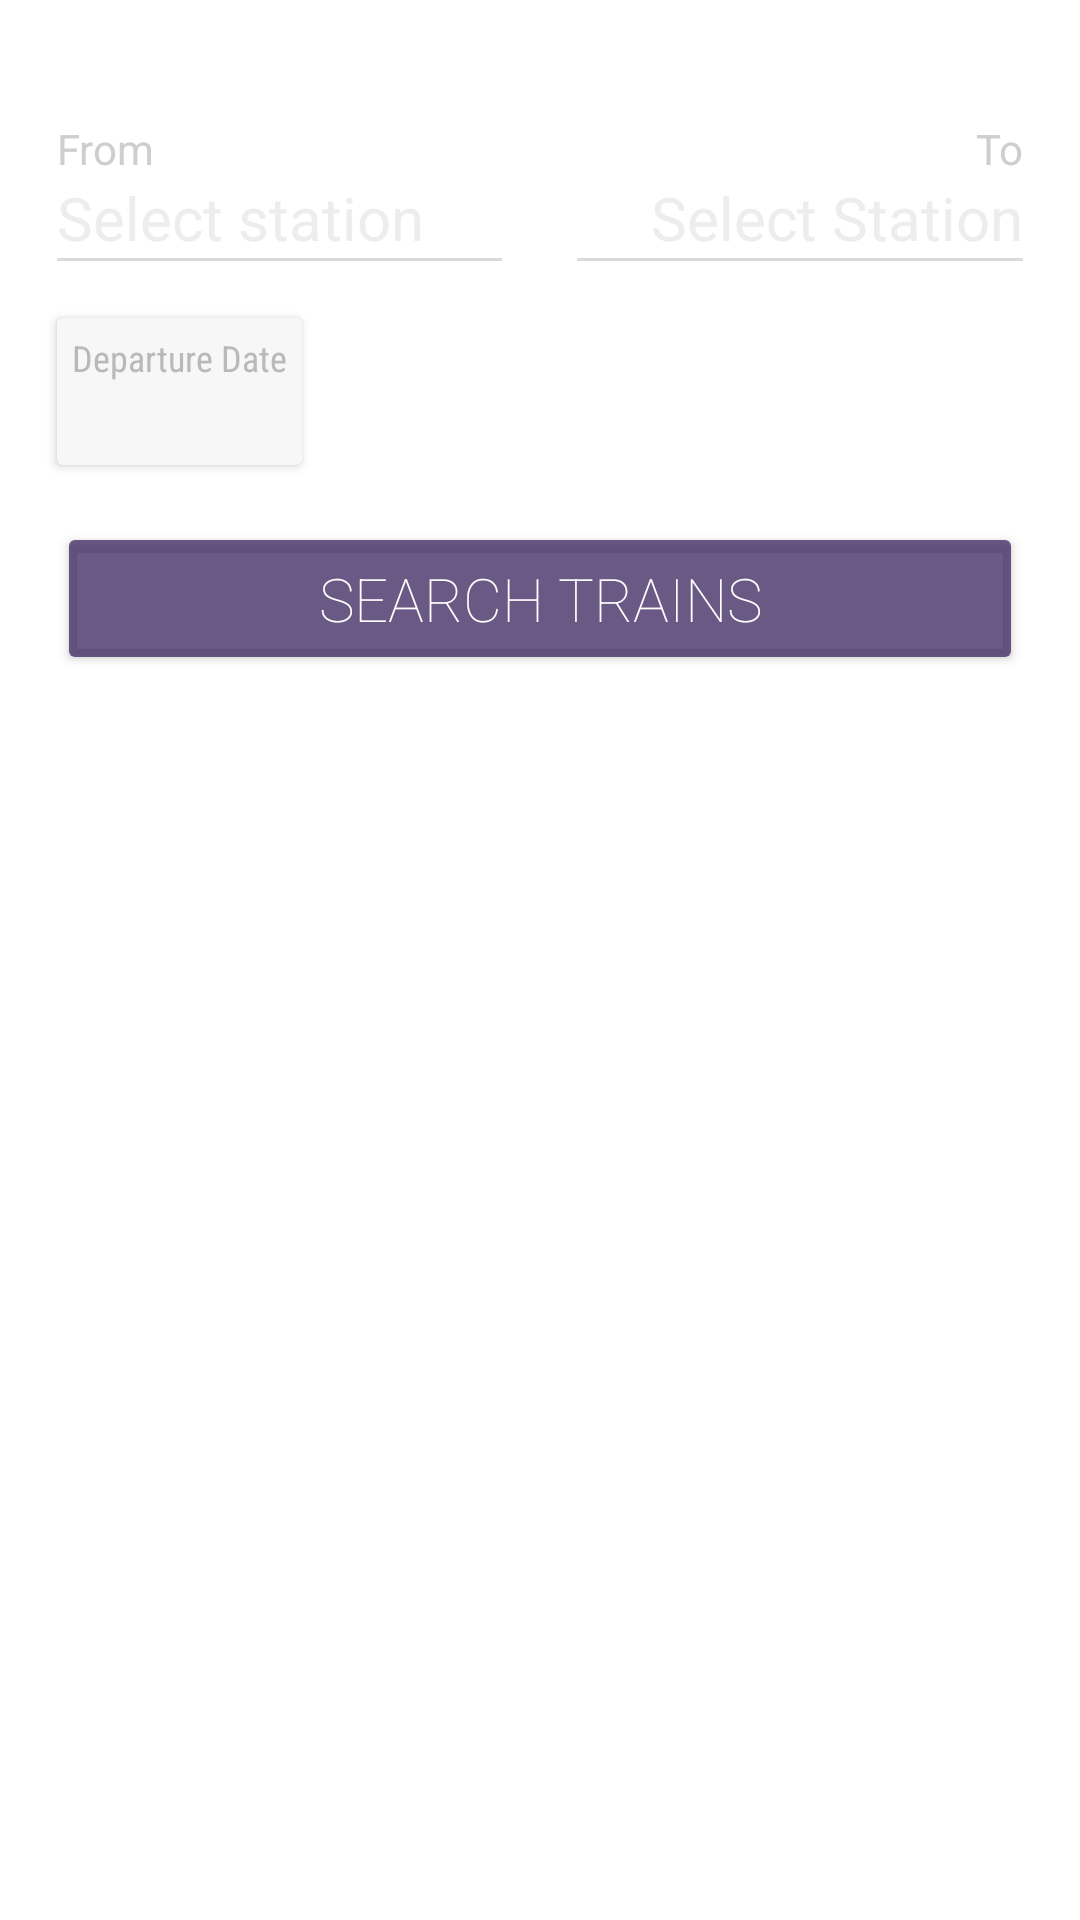

Layout XML and referenced resources for this Android screen:
<!-- AndroidManifest.xml: application theme AppTheme -->
<!-- res/layout/seat_activity_reserved_train_data_entry.xml -->
<?xml version="1.0" encoding="utf-8"?>
<RelativeLayout xmlns:android="http://schemas.android.com/apk/res/android"
    xmlns:app="http://schemas.android.com/apk/res-auto"
    xmlns:tools="http://schemas.android.com/tools"
    android:layout_width="match_parent"
    android:layout_height="match_parent"
    tools:context="com.example.raja.mainapp2.ReservedTrainDataEntry"
    android:background="#ffffff">

    <LinearLayout
        android:id="@+id/main"
        android:orientation="vertical"
        android:layout_width="match_parent"
        android:layout_height="match_parent">
        <DatePicker
            android:background="#32422c64"
            android:id="@+id/datepicker"
            android:visibility="gone"
            android:layout_margin="20dp"
            android:layout_width="wrap_content"
            android:layout_height="wrap_content">
        </DatePicker>

        <RelativeLayout
            android:id="@+id/to_from"
            android:layout_marginTop="40dp"
            android:layout_marginLeft="19dp"
            android:layout_marginRight="19dp"
            android:layout_marginBottom="19dp"
            android:orientation="horizontal"
            android:layout_width="match_parent"
            android:layout_height="wrap_content">

            <TextView
                android:id="@+id/_from"
                android:textColor="#cecece"
                android:text="From"
                android:layout_width="wrap_content"
                android:layout_height="wrap_content" />
            <TextView
                android:textColor="#cecece"
                android:layout_alignParentRight="true"
                android:text="To"
                android:layout_width="wrap_content"
                android:layout_height="wrap_content" />
            <LinearLayout
                android:id="@+id/ll"
                android:layout_below="@id/_from"
                android:layout_width="match_parent"
                android:layout_height="wrap_content">

                <android.support.v7.widget.CardView
                    android:id="@+id/src_stn_btn"
                    android:backgroundTint="#ffffff"
                    app:cardElevation="00dp"
                    android:layout_weight="1"
                    android:layout_width="0dp"
                    android:layout_height="wrap_content">
                <TextView
                    android:id="@+id/stn_src"
                    android:textStyle="bold"
                    android:fontFamily="sans-serif-thin"
                    android:text=""
                    android:textSize="20sp"
                    android:hint="Select station"
                    android:textColorHint="#ededed"
                    android:layout_width="match_parent"
                    android:layout_height="wrap_content" />
                </android.support.v7.widget.CardView>
                <ImageView
                    android:background="@mipmap/main_arrow7"
                    android:layout_width="25dp"
                    android:layout_height="25dp" />
                <android.support.v7.widget.CardView
                    android:id="@+id/dstn_stn_btn"
                    android:backgroundTint="#ffffff"
                    app:cardElevation="0dp"
                    android:layout_weight="1"
                    android:layout_width="0dp"
                    android:layout_height="wrap_content">
                <TextView
                    android:id="@+id/stn_dstn"
                    android:textStyle="bold"
                    android:fontFamily="sans-serif-thin"
                    android:text=""
                    android:textSize="20sp"
                    android:gravity="right"
                    android:hint="Select Station"
                    android:textColorHint="#ededed"
                    android:layout_width="match_parent"
                    android:layout_height="wrap_content" />
                </android.support.v7.widget.CardView>
            </LinearLayout>
            <LinearLayout
                android:layout_below="@id/ll"
                android:layout_width="match_parent"
                android:layout_height="1dp">
                <TextView
                    android:background="#dadada"
                    android:layout_weight="1"
                    android:layout_width="wrap_content"
                    android:layout_height="1dp" />
                <TextView
                    android:layout_width="25dp"
                    android:layout_height="25dp" />
                <TextView
                    android:background="#dadada"
                    android:layout_weight="1"
                    android:layout_width="wrap_content"
                    android:layout_height="1dp" />

            </LinearLayout>
        </RelativeLayout>

        <android.support.v7.widget.CardView
           app:cardBackgroundColor="#f7f7f7"
            android:id="@+id/ddbutton"
            android:layout_marginLeft="19dp"
            android:layout_width="wrap_content"
            android:layout_height="wrap_content">
            <LinearLayout

                android:padding="5dp"
                android:gravity="center_horizontal"
                android:orientation="vertical"
                android:layout_width="wrap_content"
                android:layout_height="wrap_content">
            <TextView
                android:fontFamily="sans-serif-condensed"
                android:textColor="#b9b9b9"
                android:textSize="12sp"
                android:text="Departure Date"
                android:layout_width="wrap_content"
                android:layout_height="wrap_content" />
            <TextView
                android:textStyle="bold"
                android:fontFamily="sans-serif-thin"
                android:textColor="#422c64"
                android:id="@+id/ddate"
                android:textSize="17sp"
                android:layout_width="wrap_content"
                android:layout_height="wrap_content" />
            </LinearLayout>

        </android.support.v7.widget.CardView>
        <Button
            android:id="@+id/button_search"
            android:elevation="5dp"
            android:padding="12dp"
            android:textSize="20sp"
            android:fontFamily="sans-serif-thin"
            android:textColor="#ffffff"
            android:backgroundTint="#c8422c64"
            android:text="SEARCH TRAINS"
            android:layout_margin="19dp"
            android:layout_width="match_parent"
            android:layout_height="wrap_content" />
    </LinearLayout>
<android.support.v7.widget.CardView
    android:id="@+id/cardview"
    android:visibility="gone"
    app:cardCornerRadius="28dp"
    app:cardElevation="5dp"
    android:layout_width="wrap_content"
    android:layout_height="wrap_content"
    android:layout_alignParentBottom="true"
    android:layout_alignParentRight="true"
    android:layout_margin="15dp">
    <ImageButton
        android:background="@mipmap/check"
        android:id="@+id/submitButton"
        android:layout_width="match_parent"
        android:layout_height="match_parent"
        />
</android.support.v7.widget.CardView>
</RelativeLayout>
<!-- resources referenced by this layout -->
<resources>
  <!-- mipmap check: png bitmap (mipmap-xxxhdpi, 6439 bytes) -->
  <!-- mipmap main_arrow7: png bitmap (drawable, 10511 bytes) -->
  <style name="AppTheme" parent="Theme.AppCompat.Light.DarkActionBar">
          <item name="colorPrimary">#422c64</item>
          <item name="colorPrimaryDark">#422c64</item>
  
      </style>
</resources>
